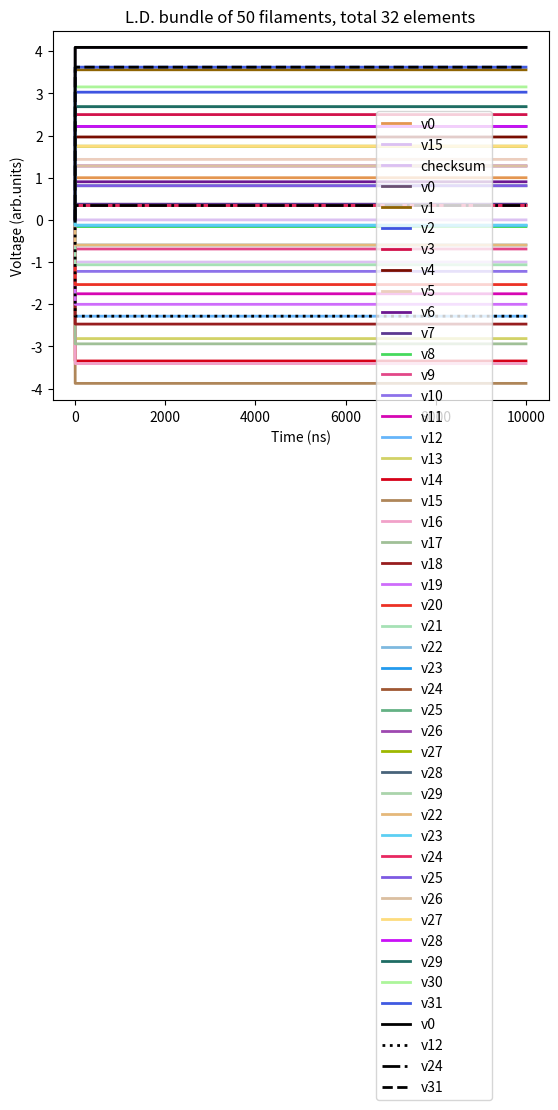

This figure's Python source:
# First Example of usage of the odeint scipy function

import numpy as np
from scipy.integrate import odeint
from scipy.integrate import ode
import matplotlib.pyplot as plt
import random as rng

# basic parameters
b = 0.02 # tested also b=0.2 
ek = 10
k=10**ek   # k=10**10 # for low density
neqs = 32  # does not succeed with 400 eqs 
fine = 10000
durata = 10000
#electrodes = [0,1,2] # to test with an external potential at the first electrodes
electrodes = [0,15]
v_electrodes = [1,-1,-1,1,-1,-1]
newinit = 0  # to restart integration
cycling = 1  # if =1 the bundle is cloed on itslef

# single filament
#L = 1.7*10**-12
#C0 = 96*10**-18  
#R1 = 6.11*10**6
#R2 = 0.9*10**6
#tit="Filament, total %s elements"
# high density bundle 450nm width (integration converges easily)
#L = 8378*10**-12
#C0 = 76*10**-16  
#R1 = 0.077*10**6
#R2 = R1/7
#tit="H.D. bundle 450nm thick, total %s elements"
# low density bundle 50 filaments
L = 3.83*10**-14
C0 = 2*10**-18  
R1 = 0.11*10**6
R2 = 50*R1/7  # series-addition formula for resistance
tit="L.D. bundle of 50 filaments, total %s elements"



print(1/((k**2)*C0*L))
print(k*(R1*C0+2*R2*C0))
print(k*L*C0)
print(1/(k*np.sqrt(L*C0)))

# function that returns dv/dt etc.
# we have 3 second order equations, so 6 first order
# and a variable vector [v1, v2, v3, dv1dt, dv2dt, dv3dt]
def model1(t,xy):
    for i in range(neqs):
        if 1 -2*b*xy[i] == 0:
            raise Exception('V%s causes division by zero (=1/2b) at t = %s' % (i,t))
    res = np.zeros(2*neqs)
#    res[neqs]= (1/((k**2)*L*C0*(1 -2*b*xy[0])))*(L*C0 * 2*b*(k*xy[neqs])**2 + ufunc(t,0) + cycling*xy[neqs-1] + xy[1] - 2*xy[0] - R1*C0 *k*(xy[neqs] - 2*b*xy[0]*xy[neqs]) - R2*C0*k*(2*(xy[neqs] - 2*b*xy[0]*xy[neqs])-(xy[neqs+1] - 2*b*xy[1]*xy[neqs+1])-cycling*(xy[2*neqs-1] - 2*b*xy[neqs-1]*xy[2*neqs-1])))
    res[neqs]= (1/((k**2)*L*C0*(1 -2*b*xy[0])))*(L*C0 * 2*b*(k*xy[neqs])**2 + ufunc(t,0) + cycling*xy[neqs-1] + xy[1] - (1+cycling)*xy[0] - R1*C0 *k*(xy[neqs] - 2*b*xy[0]*xy[neqs]) - R2*C0*k*((1+cycling)*(xy[neqs] - 2*b*xy[0]*xy[neqs])-(xy[neqs+1] - 2*b*xy[1]*xy[neqs+1])-cycling*(xy[2*neqs-1] - 2*b*xy[neqs-1]*xy[2*neqs-1])))
    for i in range(1,neqs-1):
        res[neqs+i]= (1/((k**2)*L*C0*(1 -2*b*xy[i])))*(L*C0 * 2*b*(k*xy[neqs+i])**2 + ufunc(t,i) + xy[i-1] + xy[i+1] - 2*xy[i] - R1*C0 *k*(xy[neqs+i] - 2*b*xy[i]*xy[neqs+i]) - R2*C0*k*(2*(xy[neqs+i] - 2*b*xy[i]*xy[neqs+i])-(xy[neqs+i+1] - 2*b*xy[i+1]*xy[neqs+i+1])-(xy[neqs+i-1] - 2*b*xy[i-1]*xy[neqs+i-1])))
    
    res[2*neqs-1]= (1/((k**2)*L*C0*(1 -2*b*xy[neqs-1])))*(L*C0 * 2*b*(k*xy[2*neqs-1])**2 + ufunc(t,neqs-1) +cycling*xy[0] + xy[neqs-2] - (1+cycling)*xy[neqs-1] - R1*C0 *k*(xy[2*neqs-1] - 2*b*xy[neqs-1]*xy[2*neqs-1]) - R2*C0*k*((1+cycling)*(xy[2*neqs-1] - 2*b*xy[neqs-1]*xy[2*neqs-1])-(xy[2*neqs-2] - 2*b*xy[neqs-2]*xy[2*neqs-2])-cycling*(xy[neqs] - 2*b*xy[0]*xy[neqs])))
#    res[2*neqs-1]= (1/((k**2)*L*C0*(1 -2*b*xy[neqs-1])))*(L*C0 * 2*b*(k*xy[2*neqs-1])**2 + ufunc(t,neqs-1) +cycling*xy[0] + xy[neqs-2] - 2*xy[neqs-1] - R1*C0 *k*(xy[2*neqs-1] - 2*b*xy[neqs-1]*xy[2*neqs-1]) - R2*C0*k*(2*(xy[2*neqs-1] - 2*b*xy[neqs-1]*xy[2*neqs-1])-(xy[2*neqs-2] - 2*b*xy[neqs-2]*xy[2*neqs-2])-cycling*(xy[neqs] - 2*b*xy[0]*xy[neqs])))
    for i in range(neqs):
        res[i] = xy[i+neqs]
    return res
    
def ufunc(t,i):
    if i not in electrodes:
        return 0
    k=electrodes.index(i)
    val_func = v_electrodes[k]
    tt = t+newinit
    tt0 = durata/10
    if tt<=durata:
#        return np.cos(np.pi*t)
        if i==1:
            xx=1.0
        else:
            xx=0.5
        #return 0.00006*xx*np.sin((t+newinit)/1000)  # to compare to the Mathematica old progr
#        return np.cos((1/(k*np.sqrt(L*C0)*0.7))*tt)  # RLC resonance?
#        if i==0:
#            return np.cos(2*np.pi*tt/(durata/2))
#        else:
#            return -np.cos(2*np.pi*tt/(durata/2))
        tmp=(tt-tt0)/tt0
#        return (1/2 - ((np.exp(tmp)-np.exp(-tmp))/(2*(np.exp(tmp)+np.exp(-tmp)))))
#        if i==0:
#            return (((np.exp(tmp)-np.exp(-tmp))/((np.exp(tmp)+np.exp(-tmp)))))
#        else:
#            return -(((np.exp(tmp)-np.exp(-tmp))/((np.exp(tmp)+np.exp(-tmp)))))
#        if i==0:  
#            return 1
#        else:
#            return -1
        return val_func
    elif tt<durata*2:
#        return np.cos((1/(k*np.sqrt(L*C0)*0.7))*tt)*np.exp(-0.5*(t-durata)**2) # RLC resonance?
#        return np.cos(2*np.pi*tt/(durata/2))*np.exp(-0.5*(tt-durata)**2)
#        return np.exp(-0.01*(tt-durata))
        return np.exp(-0.5*(tt-durata)**2)*val_func
#        return 0.0
#        return 1-tt/(durata*2)
    else:
        return 0



#n=fine*50+1
t1=[0]
x=[[0],[0],[0]]  
#x=[[1],[1],[1]]  # to compare to the old mathematica program with in. cond 1
for i in range(3,neqs):
    x.append([0])
#for i in range(20,40):
#    x[i][0]=1
#print(x)
# to compare old programs with the "initial bump"
#x[0][0] = 0.05*0.01
#x[1][0] = 0.05*0.025
#x[2][0] = 0.05*0.075
#x[3][0] = 0.05*0.15
#x[4][0] = 0.05*0.275
#x[5][0] = 0.05*0.4
#x[6][0] = 0.05*0.4
#x[7][0] = 0.05*0.275
#x[8][0] = 0.05*0.15
#x[9][0] = 0.05*0.075
#x[10][0] = 0.05*0.025
#x[10][0] = 0.05*0.01
xy=np.zeros(neqs*2)
# set all = 0 to test comparison to old progr with sin(x) added
#xy[0] = 1
#xy[1] = 1
#xy[2] = 1
#xy[0+neqs] = -1
#xy[1+neqs] = -1
#xy[2+neqs] = -1
# to compare old programs with the "initial bump"
#xy[0] = 0.5*0.01
#xy[1] = 0.5*0.025
#xy[2] = 0.5*0.075
#xy[3] = 0.5*0.15
#xy[4] = 0.5*0.275
#xy[5] = 0.5*0.4
#xy[6] = 0.5*0.4
#xy[7] = 0.5*0.275
#xy[8] = 0.5*0.15
#xy[9] = 0.5*0.075
#xy[10] = 0.5*0.025
#xy[11] = 0.5*0.01
#xy[0+neqs] = -0.5*0.01
#xy[1+neqs] = -0.5*0.015
#xy[2+neqs] = -0.5*0.05
#xy[3+neqs] = -0.5*0.075
#xy[4+neqs] = -0.5*0.125
#xy[5+neqs] = -0.5*0.125
#xy[6+neqs] = 0
#xy[7+neqs] = 0.5*0.125
#xy[8+neqs] = 0.5*0.125
#xy[9+neqs] = 0.5*0.075
#xy[10+neqs] = 0.5*0.05
#xy[11+neqs] = 0.5*0.015
#xy[12+neqs] = 0.5*0.01

#for i in range(20,40):
#    xy[i]=1
#xy[2] = 1

r = ode(model1).set_integrator('lsoda', method='bdf',nsteps=5000)
#r = ode(model1).set_integrator('vode', method='bdf',nsteps=5000)
r.set_initial_value(xy, 0)
dt=0.1 #  dt=0.001  # for low density bundles, as numerical integration is mode difficult, dt=0.1 in normal cases
stepi=0
time80 = -1   # when the last element reaches 80% of the input (supposing input == 1)
time05 = -1   # when the first element goes back to zero
maxval = -99999
maxval1 = -99999
maxval2 = -99999
minval = 99999
timemax = -1   # time of max value
timemin = -1   # time of min value
checksum = [0]  # to check sum of V-bV^2
while r.successful() and r.t < fine:
#    if r.t+dt>=durata:  # forced restard for low density bundles when the input goes to zero
#        print("exit at %s" % r.t)
#        break
    t1.append(r.t+dt)
    sol=r.integrate(r.t+dt)
    stepi=stepi+1
    if stepi % 20 == 0:
        print("step %s" % stepi)
    tmpchk = 0
    for i in range(neqs):
#        print(x[i])
#        print(sol[i])
        x[i].append(sol[i])
        tmpchk = tmpchk + sol[i] - b*(sol[i])**2
#        print(sol[i])
#        print(tmpchk)
    checksum.append(tmpchk)
    if sol[neqs-1] >= 0.0025 and time80 == -1:
        time80 = r.t
    if sol[0] <= 0.05 and time05 == -1:
        time05 = r.t
    if np.absolute(sol[neqs-1]) >= maxval:
        timemax = r.t
        maxval = np.absolute(sol[neqs-1])
    if np.absolute(sol[0]) >= maxval1:
        maxval1 = np.absolute(sol[0])
    if np.absolute(sol[1]) >= maxval2:
        maxval2 = np.absolute(sol[1])
    if np.absolute(sol[0]) <= minval:
        timemin = r.t
        minval = np.absolute(sol[0])
    if stepi>fine-25:  # forcing restart is a good idea in some cases
        print("exit at %s" % r.t)
        break

# if it does not succeed, I try restarting with initial conditions = the last values
#   computed

iterations = 0

print("Time now %s" % r.t)


while iterations<5:
    newinit = newinit+r.t
    if newinit>= fine:
        break
    iterations = iterations + 1
    print("Time corresponding to new zero %s" % newinit)
    for i in range(neqs):
        xy[i]= x[i][len(x[i])-1]
        xy[i+neqs]= (x[i][len(x[i])-1]-x[i][len(x[i])-2])/dt
    r.set_initial_value(xy,0)
    remain = fine-newinit
    print("Time remaining to integrate %s" % remain)
    while r.successful() and r.t < remain:
        t1.append(newinit+r.t+dt)
        sol=r.integrate(r.t+dt)
        stepi=stepi+1
        if stepi % 20 == 0:
            print("step %s" % stepi)
        tmpchk=0
        for i in range(neqs):
#        print(x[i])
#        print(sol[i])
            x[i].append(sol[i])
            tmpchk = tmpchk + sol[i] - b*sol[i]**2
        checksum.append(tmpchk)
        if sol[neqs-1] >= 0.8 and time80 == -1:
            time80 = r.t
        if sol[0] <= 0.05 and time05 == -1:
            time05 = r.t
        if np.absolute(sol[neqs-1]) >= maxval:
            timemax = r.t
            maxval = np.absolute(sol[neqs-1])
        if np.absolute(sol[0]) <= minval:
            timemin = r.t
            minval = np.absolute(sol[0])
#        if r.t>remain-25:  # sometimes the last steps are tricky...
#            print("forced exit")
#            iterations = 10
#            break

newinit = 0
for i in electrodes:
    color = '#'+'{:02x}'.format(rng.randint(0,255))+'{:02x}'.format(rng.randint(0,255))+'{:02x}'.format(rng.randint(0,255))
    uu = np.zeros((len(t1)))
    k=0
    for tx in t1:
        uu[k] = ufunc(tx,i)
        k=k+1
    plt.plot(t1,uu,color,linewidth=2,label='v'+str(i))

if electrodes:
    plt.legend()
    plt.show()

plt.plot(t1,checksum,color,linewidth=2,label='checksum')
plt.legend()
plt.show()


for i in range(min(neqs,10)):
    color = '#'+'{:02x}'.format(rng.randint(0,255))+'{:02x}'.format(rng.randint(0,255))+'{:02x}'.format(rng.randint(0,255))
    plt.plot(t1,x[i],color,linewidth=2,label='v'+str(i))

#plt.plot(t1,x[0],'b-',linewidth=2,label='v1')
#plt.plot(t1,x[1],'r-',linewidth=2,label='v2')
#plt.plot(t1,x[2],'g-',linewidth=2,label='v2')
#plt.plot(t1,x[3],'b--',linewidth=2,label='v2')
#plt.plot(t1,x[4],'r--',linewidth=2,label='v2')
#plt.plot(t1,x[5],'g--',linewidth=2,label='v2')

plt.legend()
plt.show()
if neqs>=20:
    for i in range(10,20):
        color = '#'+'{:02x}'.format(rng.randint(0,255))+'{:02x}'.format(rng.randint(0,255))+'{:02x}'.format(rng.randint(0,255))
        plt.plot(t1,x[i],color,linewidth=2,label='v'+str(i))


plt.legend()
plt.show()
if neqs>=30:
    for i in range(20,30):
        color = '#'+'{:02x}'.format(rng.randint(0,255))+'{:02x}'.format(rng.randint(0,255))+'{:02x}'.format(rng.randint(0,255))
        plt.plot(t1,x[i],color,linewidth=2,label='v'+str(i))


    plt.legend()
    plt.show()

if neqs>=40:
    for i in range(30,40):
        color = '#'+'{:02x}'.format(rng.randint(0,255))+'{:02x}'.format(rng.randint(0,255))+'{:02x}'.format(rng.randint(0,255))
        plt.plot(t1,x[i],color,linewidth=2,label='v'+str(i))


    plt.legend()
    plt.show()

if neqs>=64:
    for i in range(54,63):
        color = '#'+'{:02x}'.format(rng.randint(0,255))+'{:02x}'.format(rng.randint(0,255))+'{:02x}'.format(rng.randint(0,255))
        plt.plot(t1,x[i],color,linewidth=2,label='v'+str(i))


    plt.legend()
    plt.show()

if neqs>=370:
    for i in range(360,370):
        color = '#'+'{:02x}'.format(rng.randint(0,255))+'{:02x}'.format(rng.randint(0,255))+'{:02x}'.format(rng.randint(0,255))
        plt.plot(t1,x[i],color,linewidth=2,label='v'+str(i))


    plt.legend()
    plt.show()

if neqs>=10:
    for i in range(neqs-10,neqs):
        color = '#'+'{:02x}'.format(rng.randint(0,255))+'{:02x}'.format(rng.randint(0,255))+'{:02x}'.format(rng.randint(0,255))
        plt.plot(t1,x[i],color,linewidth=2,label='v'+str(i))


    plt.legend()
    plt.show()

if neqs>=16:
    plt.ylabel("Voltage (arb.units)")
#    plt.xlabel("Time (sec^-"+str(ek)+")")
    plt.xlabel("Time (ns)")  # per figura finale
    plt.title(tit % neqs)
    plt.tight_layout()
    linestyles=['-',':','-.']  # solo per 3 linee
    k = 0
    for i in range(0,neqs,12):
        color = '#'+'{:02x}'.format(rng.randint(0,255))+'{:02x}'.format(rng.randint(0,255))+'{:02x}'.format(rng.randint(0,255))
#        plt.plot(t1,x[i],color,linewidth=2,label='v'+str(i))
        plt.plot(t1,x[i],"#000000",linestyle=linestyles[k],linewidth=2,label='v'+str(i))
        k=k+1

    color = '#'+'{:02x}'.format(rng.randint(0,255))+'{:02x}'.format(rng.randint(0,255))+'{:02x}'.format(rng.randint(0,255))
#    plt.plot(t1,x[neqs-1],color,linewidth=2,label='v'+str(neqs-1))
    plt.plot(t1,x[neqs-1],"#000000",linestyle='--',linewidth=2,label='v'+str(neqs-1))

    plt.legend(loc='upper right', bbox_to_anchor=(0.9, 0.8))
    plt.show()

print("Last element reached max %s at %s" % (maxval,timemax))
print("First element dropped at min %s at %s" % (minval,timemin))
print("Last element reached 0.015 of input at %s" % time80)
print("First element dropped at 0.05 of input at %s" % time05)

print("First element max is %s" % maxval1)
print("Second element max is %s" % maxval2)